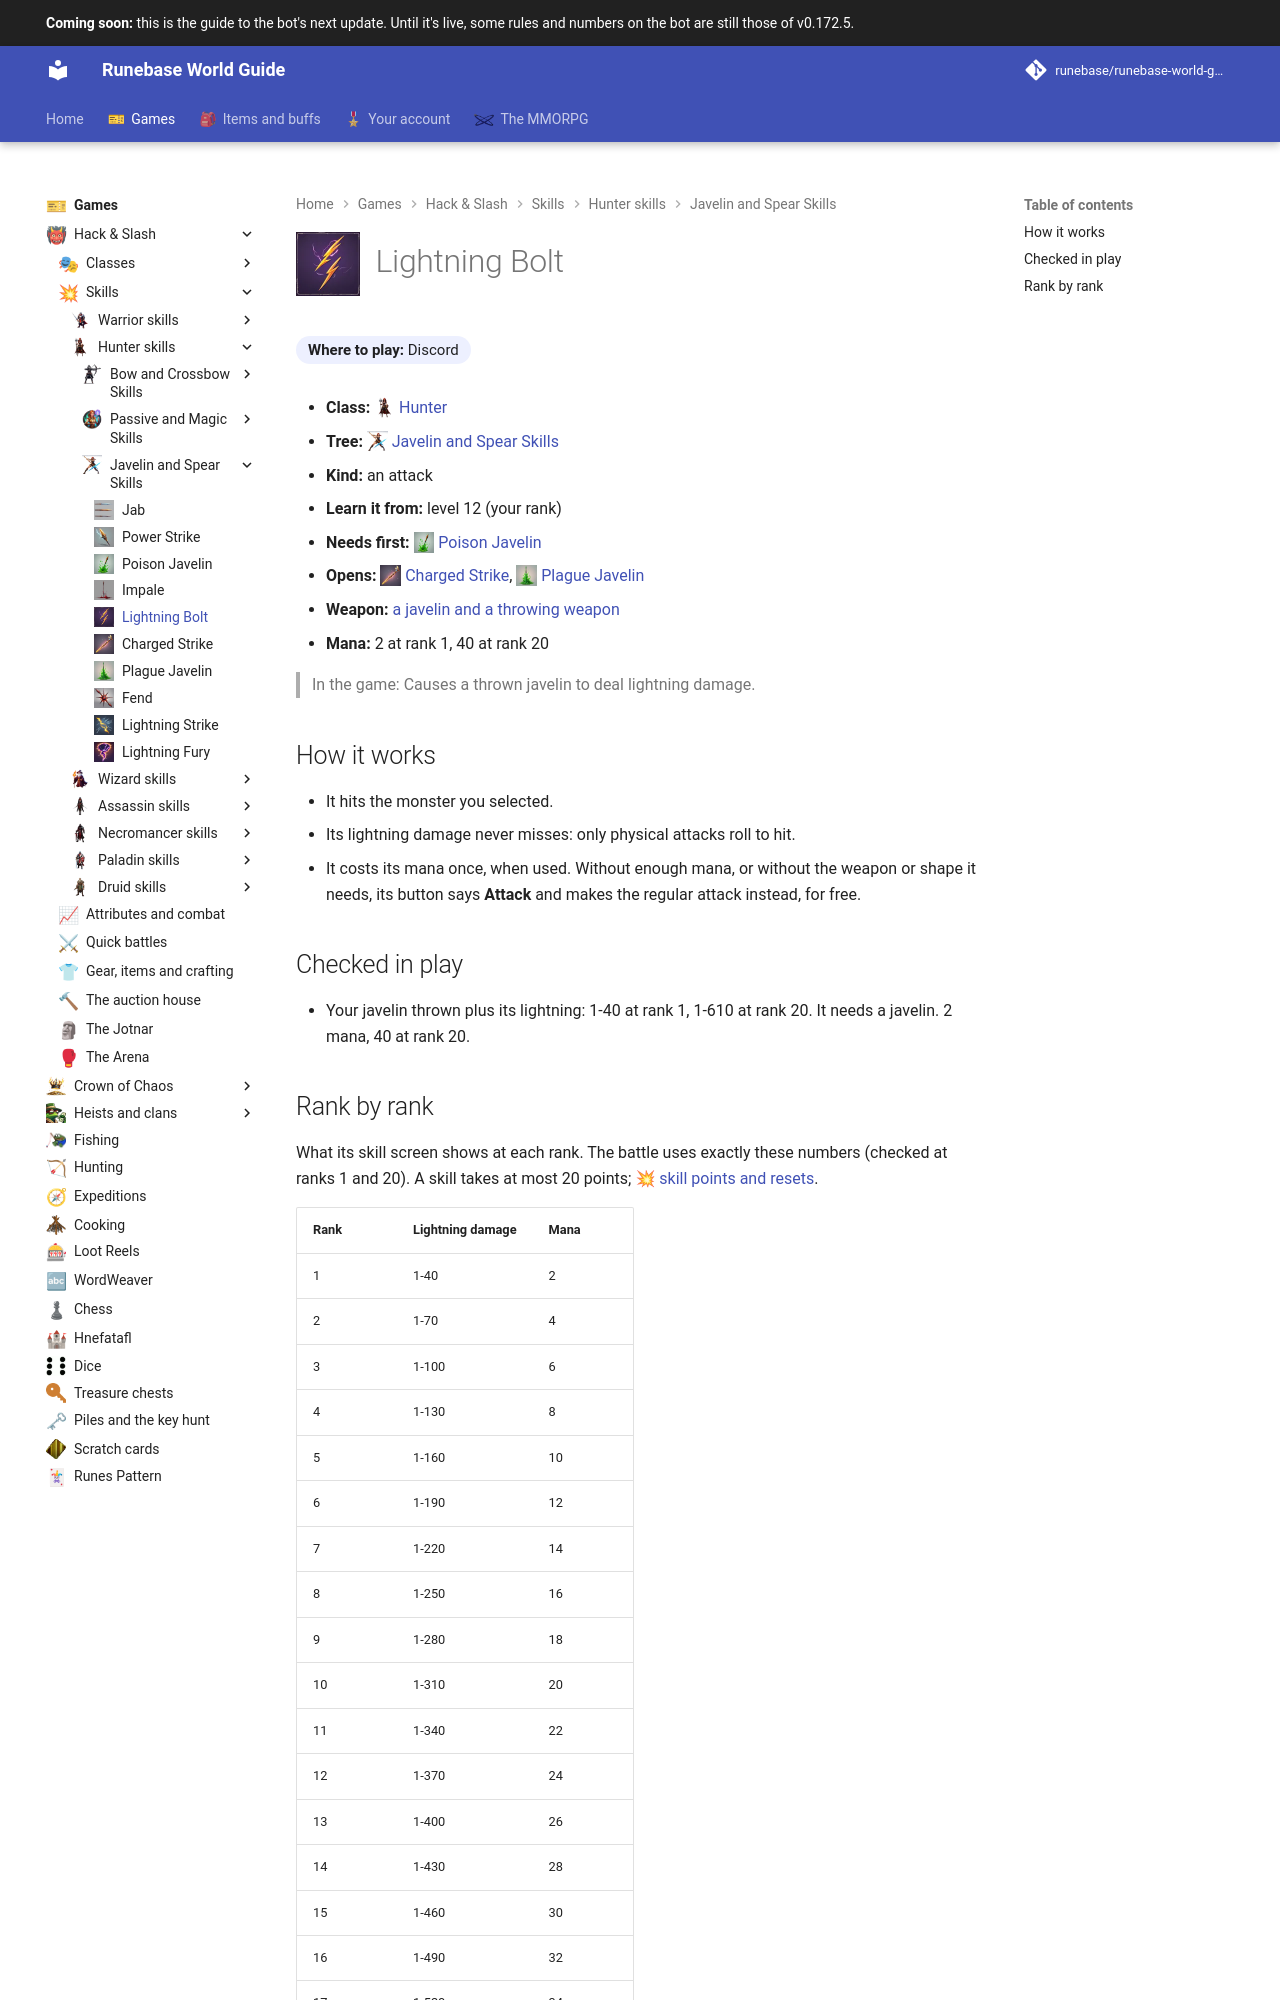

repository: Runebase/runebase-world-guide · page: next/games/hack-and-slash/skills/hunter/javelin-and-spear-skills/lightning-bolt/index.html · generator: mkdocs

---
title: "Lightning Bolt"
icon: guide/nav
nav_icon: "assets/icons/skill/hunter/lightning-bolt.webp"
---

# ![Lightning Bolt](../../../../../assets/icons/skill/hunter/lightning-bolt.webp){ .gi .gi-title width="64" height="64" loading="lazy" } Lightning Bolt

**Where to play:** Discord
{ .where-to-play }

- **Class:** <span class="gi-m">![](../../../../../assets/icons/class/hunter.webp){ .gi .gi-mention width="20" height="20" loading="lazy" }&nbsp;[Hunter](../../../classes/hunter.md)</span>
- **Tree:** <span class="gi-m">![](../../../../../assets/icons/skill-tree/javelin-and-spear-skills.webp){ .gi .gi-mention width="20" height="20" loading="lazy" }&nbsp;[Javelin and Spear Skills](index.md)</span>
- **Kind:** an attack
- **Learn it from:** level 12 (your rank)
- **Needs first:** <span class="gi-m">![](../../../../../assets/icons/skill/hunter/poison-javelin.webp){ .gi .gi-mention width="20" height="20" loading="lazy" }&nbsp;[Poison Javelin](poison-javelin.md)</span>
- **Opens:** <span class="gi-m">![](../../../../../assets/icons/skill/hunter/charged-strike.webp){ .gi .gi-mention width="20" height="20" loading="lazy" }&nbsp;[Charged Strike](charged-strike.md)</span>, <span class="gi-m">![](../../../../../assets/icons/skill/hunter/plague-javelin.webp){ .gi .gi-mention width="20" height="20" loading="lazy" }&nbsp;[Plague Javelin](plague-javelin.md)</span>
- **Weapon:** [a javelin and a throwing weapon](../../../gear-and-crafting.md#weapons-that-skills-need)
- **Mana:** 2 at rank 1, 40 at rank 20

> In the game: Causes a thrown javelin to deal lightning damage.

## How it works

- It hits the monster you selected.
- Its lightning damage never misses: only physical attacks roll to hit.
- It costs its mana once, when used. Without enough mana, or without the weapon or shape it needs, its button says **Attack** and makes the regular attack instead, for free.

## Checked in play

- Your javelin thrown plus its lightning: 1-40 at rank 1, 1-610 at rank 20. It needs a javelin. 2 mana, 40 at rank 20.
